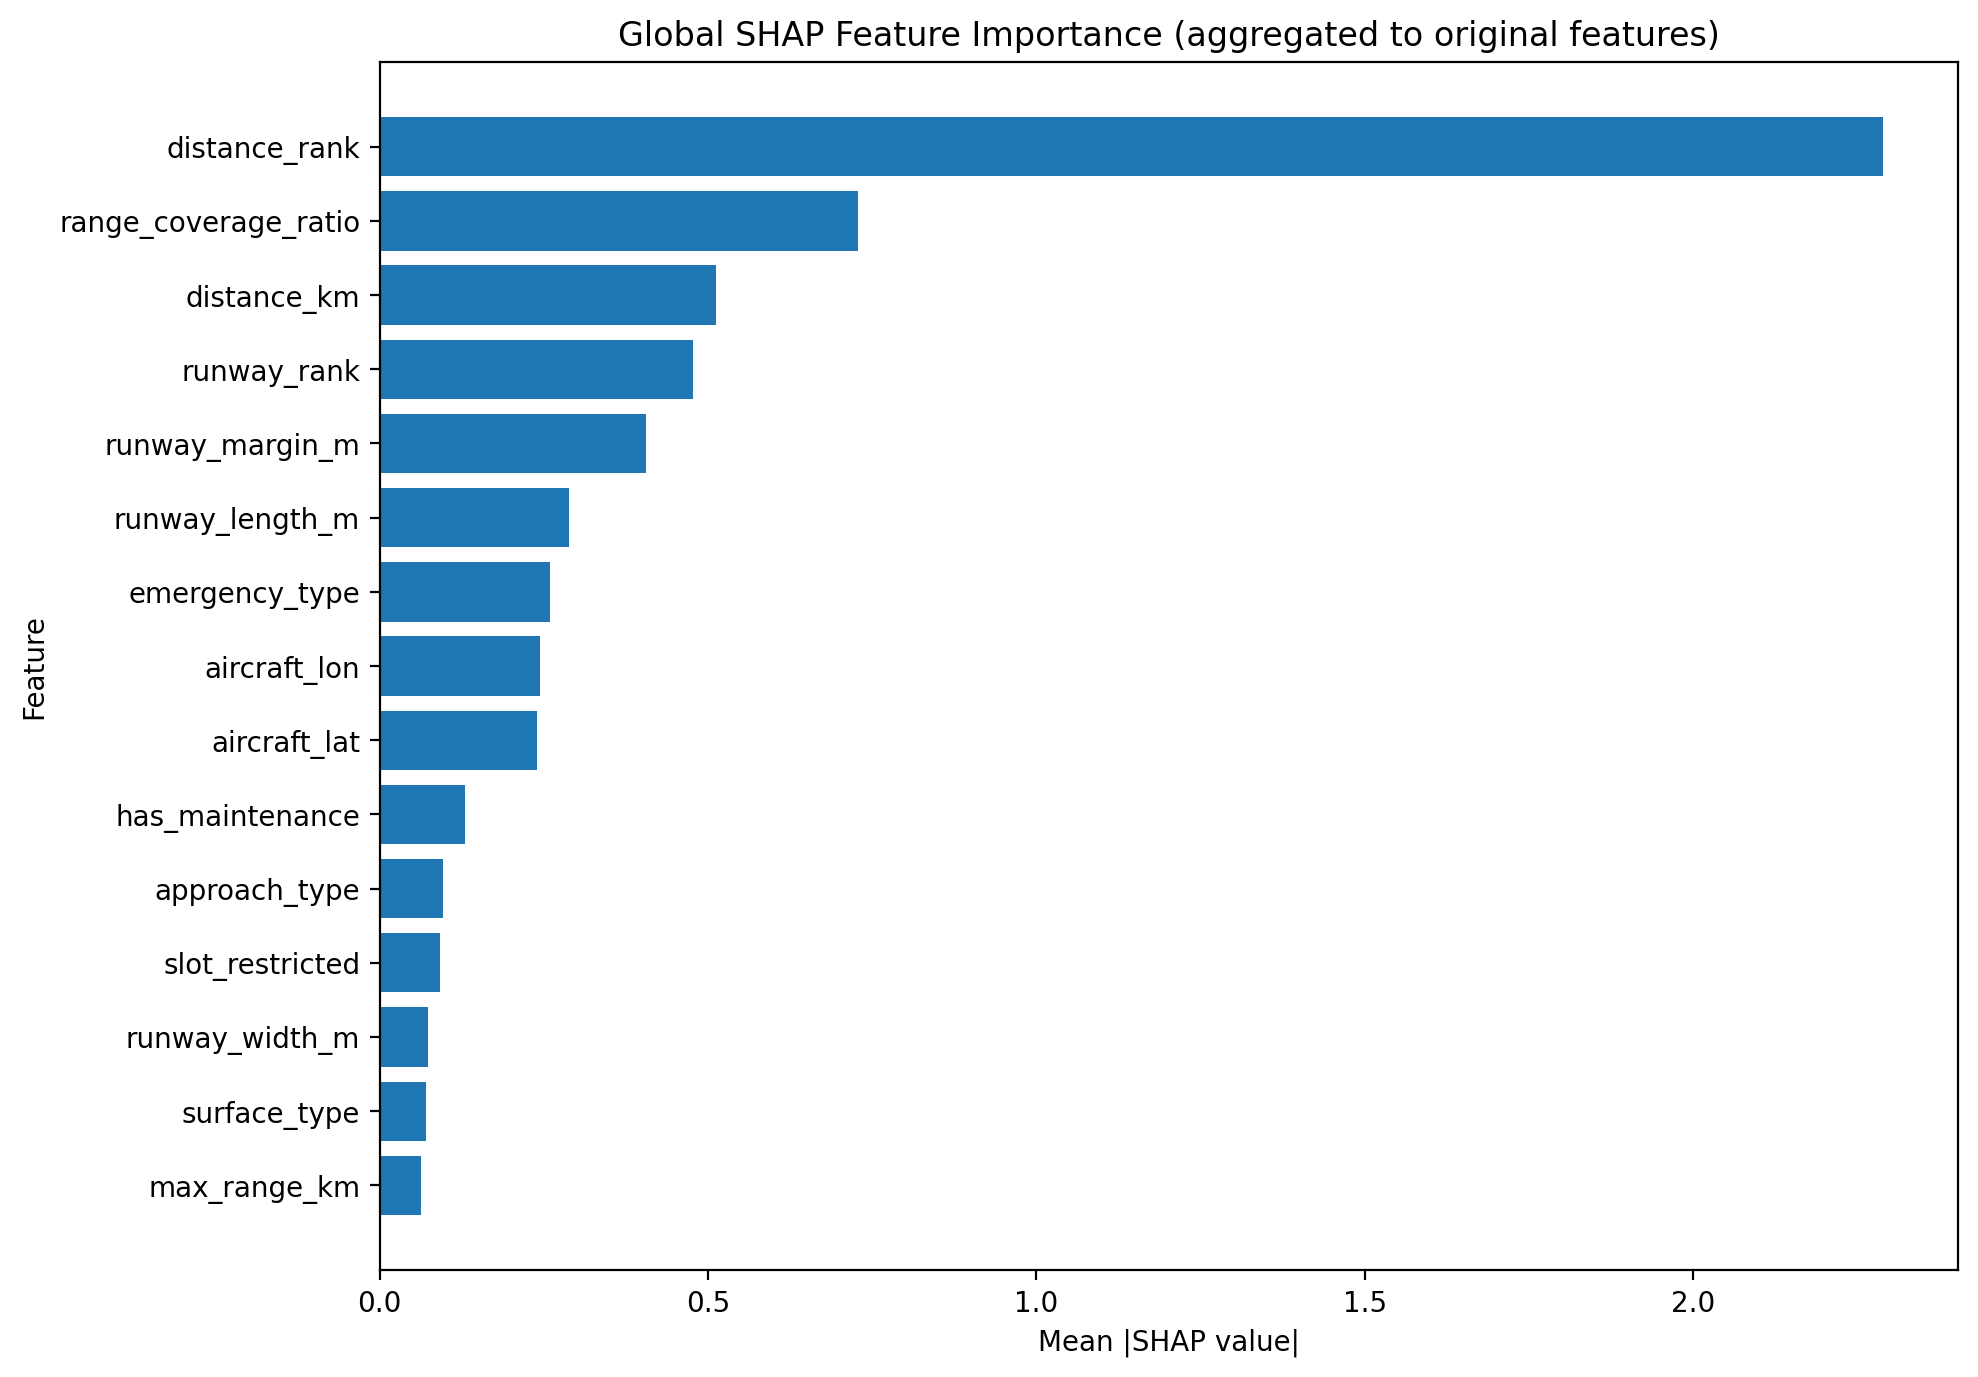

Values plotted in this chart, from the file beside it:
feature, mean_abs_shap
distance_rank, 2.289
range_coverage_ratio, 0.729
distance_km, 0.5125
runway_rank, 0.4767
runway_margin_m, 0.4061
runway_length_m, 0.2877
emergency_type, 0.2589
aircraft_lon, 0.2445
aircraft_lat, 0.2391
has_maintenance, 0.1295
approach_type, 0.09682
slot_restricted, 0.0921
runway_width_m, 0.07427
surface_type, 0.07065
max_range_km, 0.06339
required_runway_m, 0.05425
extended_range_km, 0.05244
aircraft_type, 0.04753
usable_range_km, 0.04345
civil_military, 0.04208
distance_zone, 0.04174
aircraft_adjusted_range_km, 0.037
rescue_category, 0.03138
open_24h, 0.03071
unsafe_status, 0.02851
medical_level, 0.02254
fuel_state, 0.01962
aircraft_category, 0.01249
fuel_multiplier, 0.01173
has_medical, 0.008992
weather_reporting, 0.005699
is_international, 0.001718
has_ils, 0.0009138
binding_side, 0.0
closure_status, 0.0
fuel_available, 0.0
has_rescue, 0.0
has_firefighting, 0.0
restricted_status, 0.0
tower_available, 0.0
